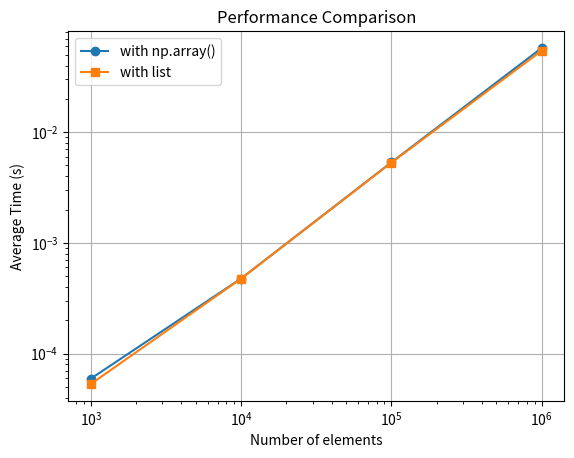

The script that saved this image:
import math
import numpy as np
import time
import matplotlib.pyplot as plt

# 計測対象のサイズ
sizes = [1000, 10000, 100000, 1000000]
n_repeats = 10

numpy_times = []
math_times = []

for n in sizes:
    numpy_total = 0.0
    math_total = 0.0

    for _ in range(n_repeats):
        a = np.random.rand(n)
        b = ["max" if np.random.rand() > 0.5 else "min" for _ in range(n)]

        # NumPyベース
        start = time.time()
        a *= np.array([-1.0 if x == "max" else 1.0 for x in b])
        end = time.time()
        numpy_total += (end - start)

        a = np.random.rand(n)
        b = ["max" if np.random.rand() > 0.5 else "min" for _ in range(n)]

        # Pythonリストベース
        start = time.time()
        a *= [-1.0 if x == "max" else 1.0 for x in b]
        end = time.time()
        math_total += (end - start)

    numpy_times.append(numpy_total / n_repeats)
    math_times.append(math_total / n_repeats)

# プロット
plt.figure()
plt.plot(sizes, numpy_times, label="with np.array()", marker='o')
plt.plot(sizes, math_times, label="with list", marker='s')
plt.xlabel("Number of elements")
plt.ylabel("Average Time (s)")
plt.xscale("log")
plt.yscale("log")
plt.title("Performance Comparison")
plt.legend()
plt.grid(True)
plt.show()
